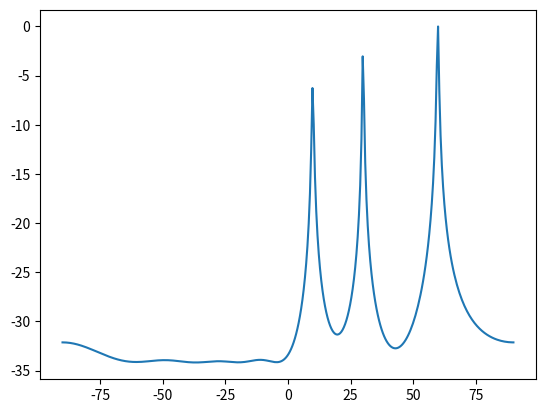

Source code (Python):
import numpy as np  # 导入NumPy库，用于科学计算
import scipy.signal as ss  # 导入SciPy中的信号处理模块
import scipy.linalg as LA  # 导入SciPy中的线性代数模块
import matplotlib.pyplot as plt  # 导入Matplotlib库，用于绘图

derad = np.pi / 180  # 弧度转换为角度的系数
radeg = 180 / np.pi  # 角度转换为弧度的系数

# 添加高斯白噪声
def awgn(x, snr):
    spower = np.sum((np.abs(x) ** 2)) / x.size
    x = x + np.sqrt(spower / snr) * (np.random.randn(x.shape[0], x.shape[1]) + 1j * np.random.randn(x.shape[0], x.shape[1]))
    return x

# MUSIC算法的实现
def MUSIC(K, d, theta, snr, n):
    iwave = theta.size  # 信号波束的数量
    tao = d.reshape(-1, 1) @ np.sin(theta * derad)#d sin（theta）
    A = np.exp(-1j * 2 * np.pi * tao)  # 传感器的响应矩阵
    S = np.random.randn(iwave, n)  # 生成随机信号
    X = A @ S  # 生成接收信号，矩阵乘法
    X = awgn(X, 10)  # 添加高斯白噪声
    Rxx = X @ (X.conj().T) / n  # 估计信号的协方差矩阵
    D, EV = LA.eig(Rxx)  # 对协方差矩阵进行特征值分解
    index = np.argsort(D)  # 对特征值进行排序
    EN = EV.T[index].T[:, 0:K - iwave]  # 选取特征值最小的K-iwave列

    SP = np.empty(numAngles, dtype=complex)  # 用于存储MUSIC算法的空间谱

    for i in range(numAngles):
        a = np.exp(-1j * 2 * np.pi * d.reshape(-1, 1) * np.sin(Angles[i]))  # 信号波束的方向向量
        SP[i] = ((a.conj().T @ a) / (a.conj().T @ EN @ EN.conj().T @ a))[0, 0]  # MUSIC算法的空间谱

    return SP

# 角度范围
Angles = np.linspace(-np.pi / 2, np.pi / 2, 360)  # 角度范围数组
numAngles = Angles.size  # 角度范围数组的大小

# 用于MUSIC算法的参数设置
d = np.arange(0, 4, 0.5)  # 传感器之间的间距数组
# 信号到达角度数组
theta = np.array([10, 30, 60]).reshape(1, -1)
SP = np.empty(numAngles, dtype=complex)  # 用于存储MUSIC算法的空间谱
SP = MUSIC(K=8, d=d, theta=theta, snr=10, n=500)  # 使用MUSIC算法进行信号角度估计

# 对结果进行处理并绘制图像
SP = np.abs(SP)  # 计算空间谱的模
SPmax = np.max(SP)  # 空间谱的最大值
SP = 10 * np.log10(SP / SPmax)  # 将空间谱转换为分贝单位
x = Angles * radeg  # 将角度转换为角度单位
plt.plot(x, SP)  # 绘制空间谱图像
plt.show()  # 显示图像
